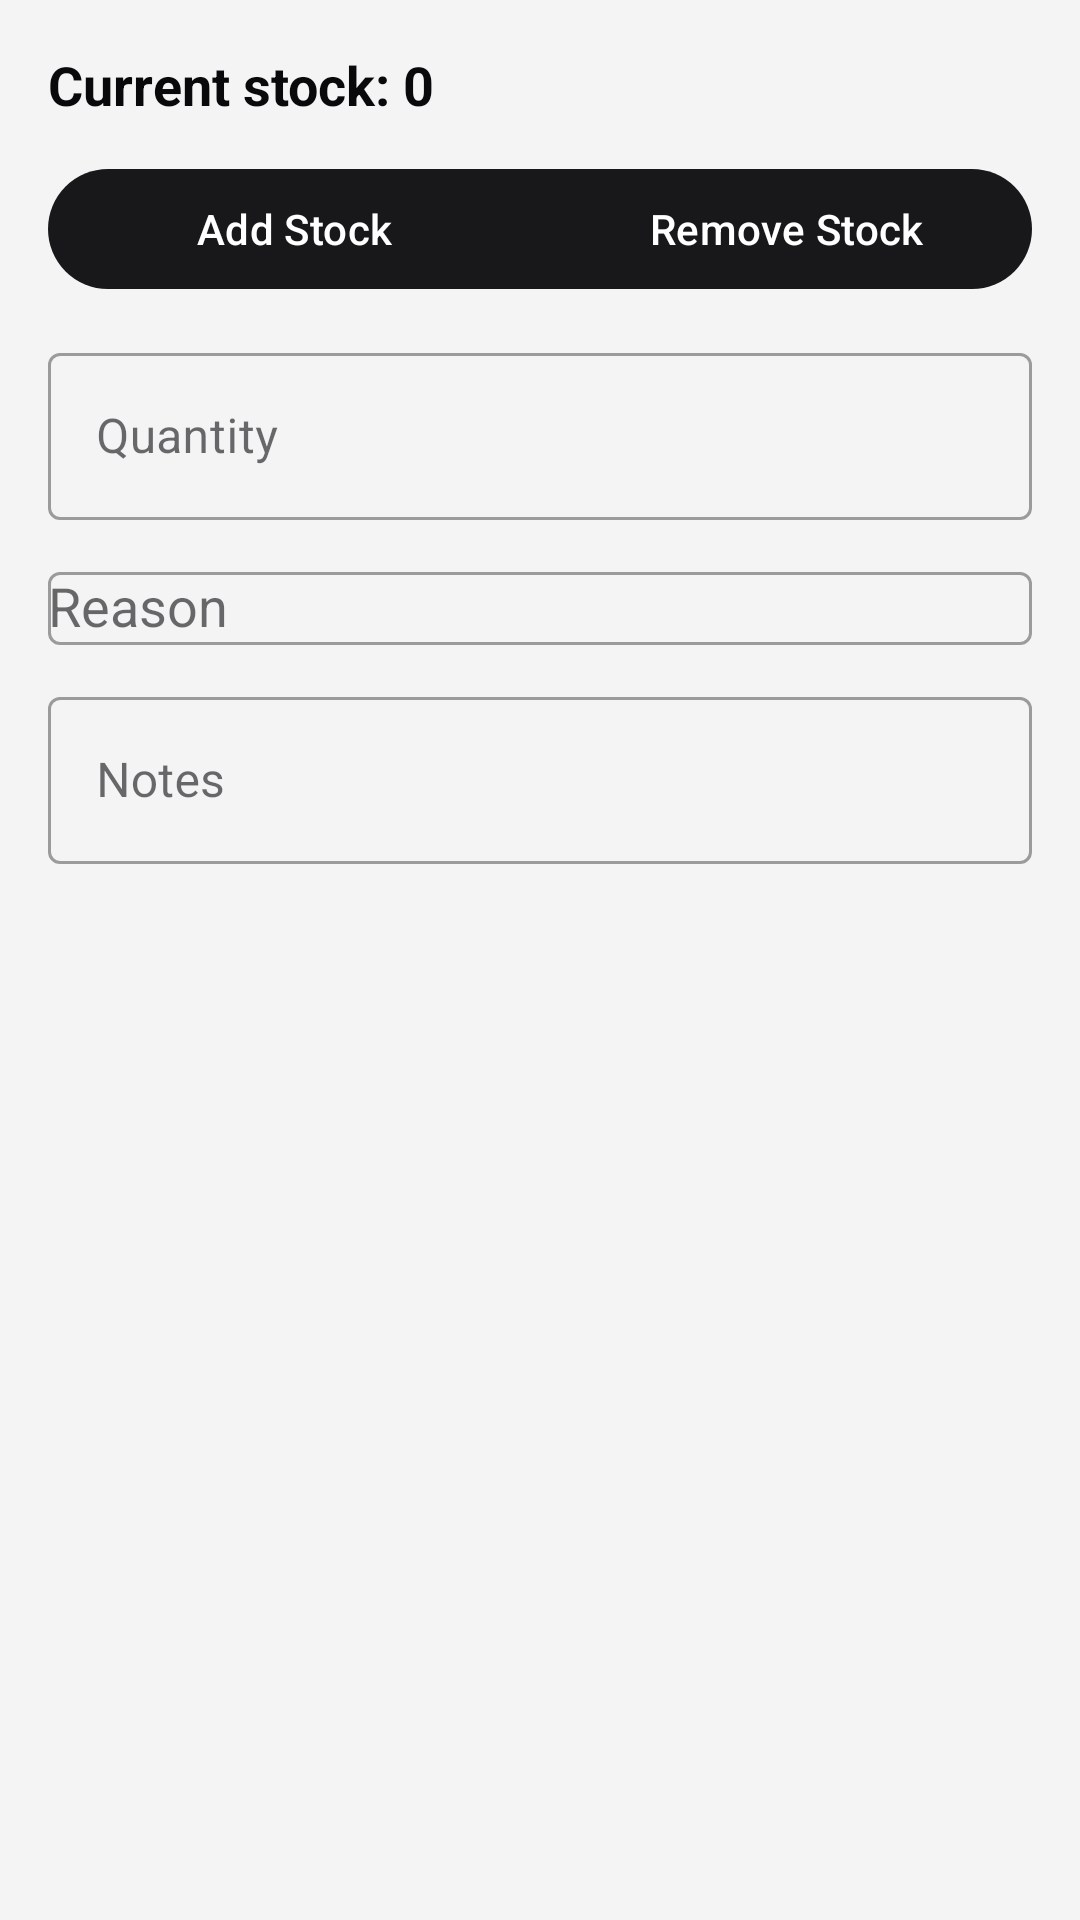

Write the Android layout XML for this screen, with the resource values it uses.
<!-- AndroidManifest.xml: application theme Theme.AgencyApp -->
<!-- res/layout/dialog_adjust_stock.xml -->
<?xml version="1.0" encoding="utf-8"?>
<LinearLayout xmlns:android="http://schemas.android.com/apk/res/android"
    xmlns:app="http://schemas.android.com/apk/res-auto"
    android:layout_width="match_parent"
    android:layout_height="wrap_content"
    android:orientation="vertical"
    android:padding="16dp">

    <TextView
        android:id="@+id/tvCurrentStock"
        android:layout_width="wrap_content"
        android:layout_height="wrap_content"
        android:text="Current stock: 0"
        android:textColor="@color/text_primary"
        android:textStyle="bold"
        android:textSize="18sp" />

    <com.google.android.material.button.MaterialButtonToggleGroup
        android:id="@+id/toggleStockType"
        android:layout_width="match_parent"
        android:layout_height="wrap_content"
        android:layout_marginTop="12dp"
        app:singleSelection="true">

        <com.google.android.material.button.MaterialButton
            android:id="@+id/btnAddStock"
            android:layout_width="0dp"
            android:layout_height="wrap_content"
            android:layout_weight="1"
            android:text="Add Stock"
            app:backgroundTint="@color/navy_900"
            android:textColor="@color/white" />

        <com.google.android.material.button.MaterialButton
            android:id="@+id/btnRemoveStock"
            android:layout_width="0dp"
            android:layout_height="wrap_content"
            android:layout_weight="1"
            android:text="Remove Stock" />
    </com.google.android.material.button.MaterialButtonToggleGroup>

    <com.google.android.material.textfield.TextInputLayout
        android:id="@+id/tilQuantity"
        style="@style/Widget.MaterialComponents.TextInputLayout.OutlinedBox"
        android:layout_width="match_parent"
        android:layout_height="wrap_content"
        android:layout_marginTop="12dp"
        android:hint="Quantity">

        <com.google.android.material.textfield.TextInputEditText
            android:id="@+id/etQuantity"
            android:layout_width="match_parent"
            android:layout_height="wrap_content"
            android:inputType="number" />
    </com.google.android.material.textfield.TextInputLayout>

    <com.google.android.material.textfield.TextInputLayout
        android:id="@+id/tilReason"
        style="@style/Widget.MaterialComponents.TextInputLayout.OutlinedBox"
        android:layout_width="match_parent"
        android:layout_height="wrap_content"
        android:layout_marginTop="12dp"
        android:hint="Reason">

        <com.google.android.material.textfield.MaterialAutoCompleteTextView
            android:id="@+id/etReason"
            android:layout_width="match_parent"
            android:layout_height="wrap_content" />
    </com.google.android.material.textfield.TextInputLayout>

    <com.google.android.material.textfield.TextInputLayout
        android:id="@+id/tilNotes"
        style="@style/Widget.MaterialComponents.TextInputLayout.OutlinedBox"
        android:layout_width="match_parent"
        android:layout_height="wrap_content"
        android:layout_marginTop="12dp"
        android:hint="Notes">

        <com.google.android.material.textfield.TextInputEditText
            android:id="@+id/etNotes"
            android:layout_width="match_parent"
            android:layout_height="wrap_content" />
    </com.google.android.material.textfield.TextInputLayout>
</LinearLayout>
<!-- resources referenced by this layout -->
<resources>
  <color name="navy_900">@color/zinc_900</color>
  <color name="text_primary">@color/on_surface</color>
  <color name="white">#FFFFFF</color>
  <style name="Theme.AgencyApp" parent="Base.Theme.AgencyApp" />
  <color name="zinc_900">#18181b</color>
  <color name="on_surface">#09090b</color>
  <color name="primary">#18181b</color>
  <color name="on_primary">#FFFFFF</color>
  <color name="zinc_100">#f4f4f5</color>
  <color name="secondary">#2563eb</color>
  <color name="on_secondary">#FFFFFF</color>
  <color name="info_container">#dbeafe</color>
  <color name="secondary_dark">#1d4ed8</color>
  <color name="background">#f4f4f5</color>
  <color name="surface">#FFFFFF</color>
  <color name="surface_variant">#e4e4e7</color>
  <color name="on_surface_variant">#52525b</color>
  <style name="ThemeOverlay.AgencyApp.MaterialAlertDialog" parent="ThemeOverlay.Material3.MaterialAlertDialog">
          <item name="shapeAppearance">@style/ShapeAppearance.AgencyApp.MediumComponent</item>
          <item name="colorSurface">@color/surface</item>
          <item name="materialAlertDialogTitleTextStyle">@style/TextAppearance.AgencyApp.TitleMedium</item>
      </style>
  <style name="ShapeAppearance.AgencyApp.MediumComponent" parent="ShapeAppearance.Material3.MediumComponent">
          <item name="cornerSize">@dimen/radius_md</item>
      </style>
  <style name="Widget.AgencyApp.MaterialCardView" parent="Widget.Material3.CardView.Elevated">
          <item name="cardElevation">3dp</item>
          <item name="strokeColor">@color/card_border</item>
          <item name="strokeWidth">1dp</item>
          <item name="shapeAppearance">@style/ShapeAppearance.AgencyApp.MediumComponent</item>
      </style>
  <style name="TextAppearance.AgencyApp.HeadlineLarge" parent="TextAppearance.Material3.HeadlineLarge">
          <item name="android:textColor">@color/on_background</item>
          <item name="android:textStyle">bold</item>
          <item name="android:textSize">32sp</item>
      </style>
  <style name="TextAppearance.AgencyApp.TitleMedium" parent="TextAppearance.Material3.TitleMedium">
          <item name="android:textColor">@color/on_surface</item>
          <item name="android:textStyle">bold</item>
          <item name="android:textSize">18sp</item>
      </style>
  <style name="TextAppearance.AgencyApp.BodyLarge" parent="TextAppearance.Material3.BodyLarge">
          <item name="android:textColor">@color/on_surface_variant</item>
          <item name="android:textSize">16sp</item>
      </style>
  <dimen name="radius_md">14dp</dimen>
  <color name="card_border">@color/zinc_200</color>
  <color name="on_background">#09090b</color>
  <color name="zinc_200">#e4e4e7</color>
</resources>
